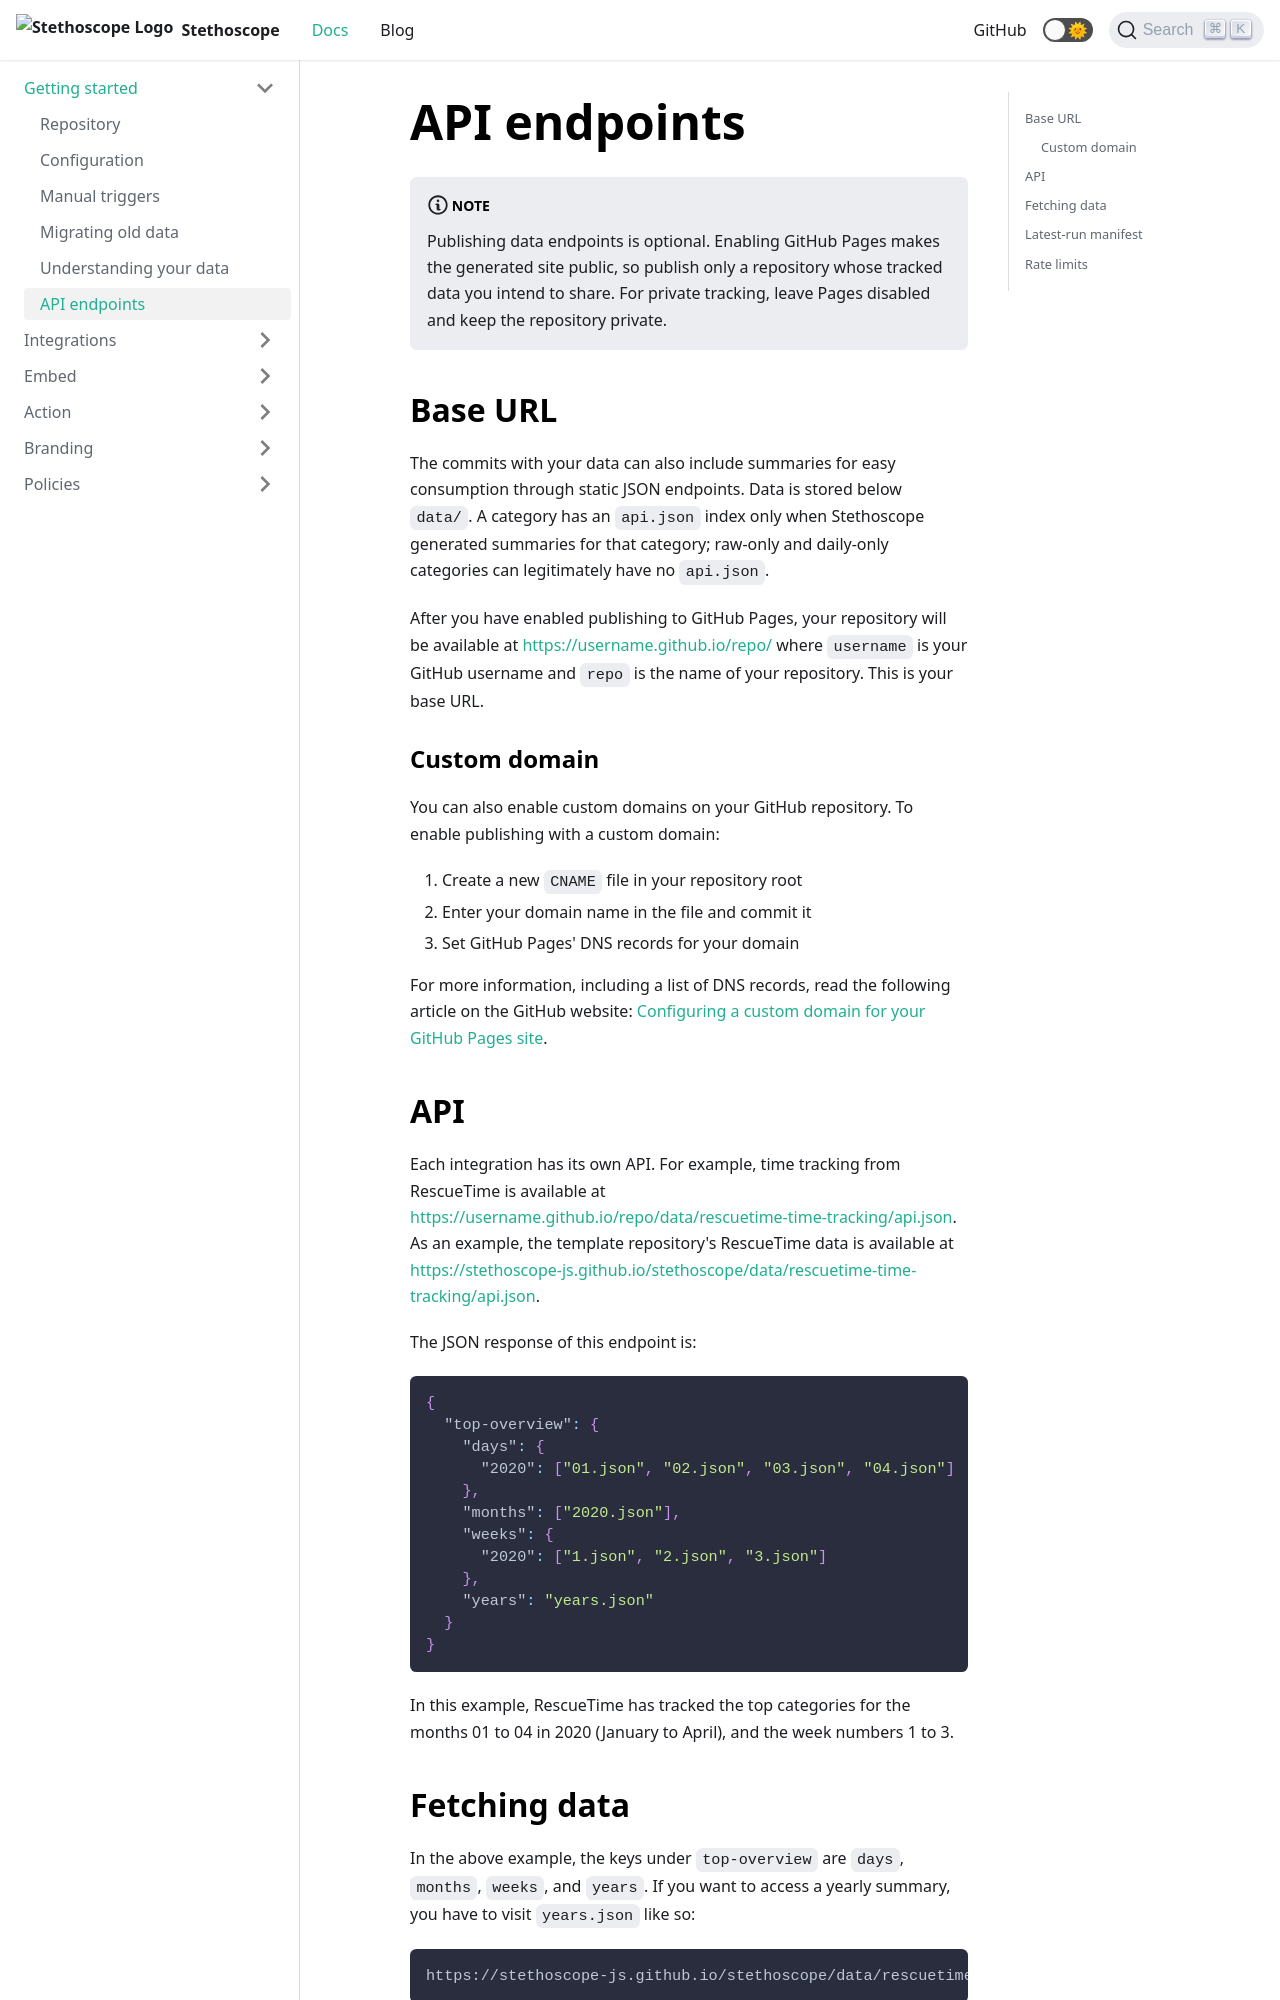

repository: stethoscope-js/stethoscope.js.org · page: docs/api/index.html · generator: docusaurus

---
title: API endpoints
---

:::note
Publishing data endpoints is optional. Enabling GitHub Pages makes the generated site public, so publish only a repository whose tracked data you intend to share. For private tracking, leave Pages disabled and keep the repository private.
:::

## Base URL

The commits with your data can also include summaries for easy consumption through static JSON endpoints. Data is stored below `data/`. A category has an `api.json` index only when Stethoscope generated summaries for that category; raw-only and daily-only categories can legitimately have no `api.json`.

After you have enabled publishing to GitHub Pages, your repository will be available at https://username.github.io/repo/ where `username` is your GitHub username and `repo` is the name of your repository. This is your base URL.

### Custom domain

You can also enable custom domains on your GitHub repository. To enable publishing with a custom domain:

1. Create a new `CNAME` file in your repository root
2. Enter your domain name in the file and commit it
3. Set GitHub Pages' DNS records for your domain

For more information, including a list of DNS records, read the following article on the GitHub website: [Configuring a custom domain for your GitHub Pages site](https://docs.github.com/en/github/working-with-github-pages/configuring-a-custom-domain-for-your-github-pages-site).

## API

Each integration has its own API. For example, time tracking from RescueTime is available at https://username.github.io/repo/data/rescuetime-time-tracking/api.json. As an example, the template repository's RescueTime data is available at https://stethoscope-js.github.io/stethoscope/data/rescuetime-time-tracking/api.json.

The JSON response of this endpoint is:

```json
{
  "top-overview": {
    "days": {
      "2020": ["01.json", "02.json", "03.json", "04.json"]
    },
    "months": ["2020.json"],
    "weeks": {
      "2020": ["1.json", "2.json", "3.json"]
    },
    "years": "years.json"
  }
}
```

In this example, RescueTime has tracked the top categories for the months 01 to 04 in 2020 (January to April), and the week numbers 1 to 3.
